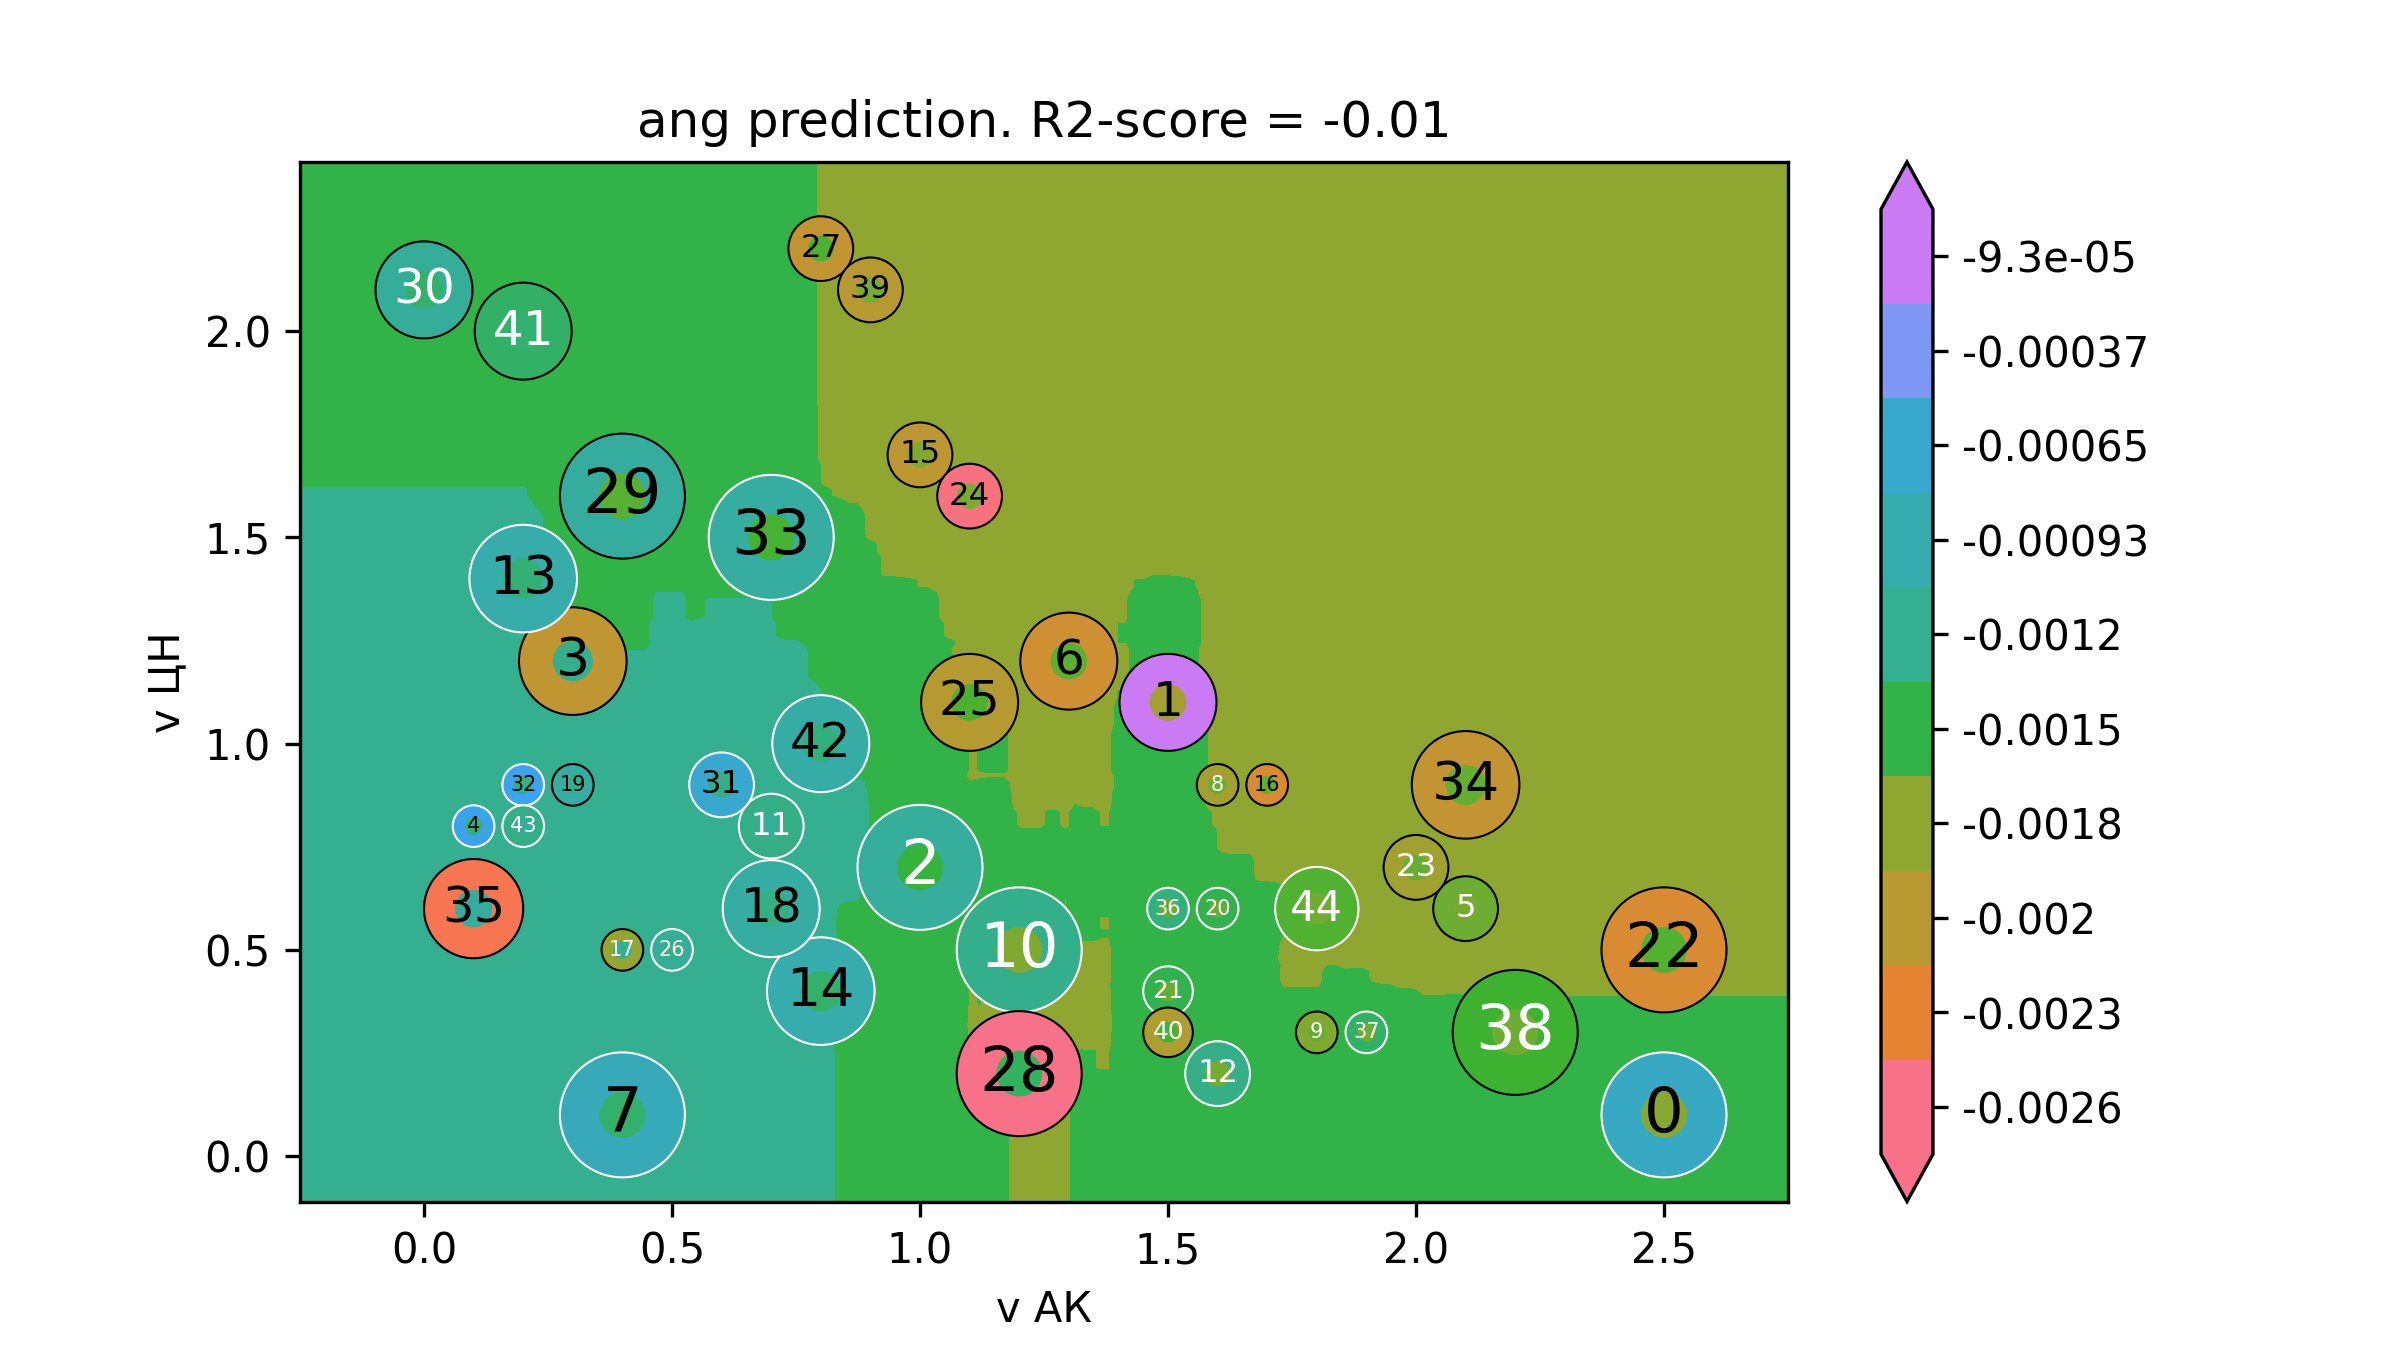

Source data for this figure (header and first rows):
v АК, v ЦН, ang
-0.5, -0.32, -0.001274
-0.4824, -0.32, -0.001274
-0.4648, -0.32, -0.001274
-0.4472, -0.32, -0.001274
-0.4296, -0.32, -0.001274
-0.4121, -0.32, -0.001274
-0.3945, -0.32, -0.001274
-0.3769, -0.32, -0.001274
-0.3593, -0.32, -0.001274
-0.3417, -0.32, -0.001274
-0.3241, -0.32, -0.001274
-0.3065, -0.32, -0.001274
-0.2889, -0.32, -0.001274
-0.2714, -0.32, -0.001274
-0.2538, -0.32, -0.001274
-0.2362, -0.32, -0.001274
-0.2186, -0.32, -0.001274
-0.201, -0.32, -0.001274
-0.1834, -0.32, -0.001274
-0.1658, -0.32, -0.001274
-0.1482, -0.32, -0.001274
-0.1307, -0.32, -0.001274
-0.1131, -0.32, -0.001274
-0.09548, -0.32, -0.001274
-0.07789, -0.32, -0.001274
-0.0603, -0.32, -0.001274
-0.04271, -0.32, -0.001274
-0.02513, -0.32, -0.001274
-0.007538, -0.32, -0.001274
0.01005, -0.32, -0.001274
0.02764, -0.32, -0.001274
0.04523, -0.32, -0.001274
0.06281, -0.32, -0.001274
0.0804, -0.32, -0.001274
0.09799, -0.32, -0.001274
0.1156, -0.32, -0.001274
0.1332, -0.32, -0.001274
0.1508, -0.32, -0.001274
0.1683, -0.32, -0.001274
0.1859, -0.32, -0.001274
0.2035, -0.32, -0.001274
0.2211, -0.32, -0.001285
0.2387, -0.32, -0.001299
0.2563, -0.32, -0.001299
0.2739, -0.32, -0.001304
0.2915, -0.32, -0.001321
0.309, -0.32, -0.001321
0.3266, -0.32, -0.001321
0.3442, -0.32, -0.001321
0.3618, -0.32, -0.001326
0.3794, -0.32, -0.001328
0.397, -0.32, -0.001323
0.4146, -0.32, -0.001315
0.4322, -0.32, -0.001315
0.4497, -0.32, -0.001315
0.4673, -0.32, -0.001285
0.4849, -0.32, -0.001271
0.5025, -0.32, -0.001276
0.5201, -0.32, -0.001276
0.5377, -0.32, -0.001269
... 39,940 more rows
